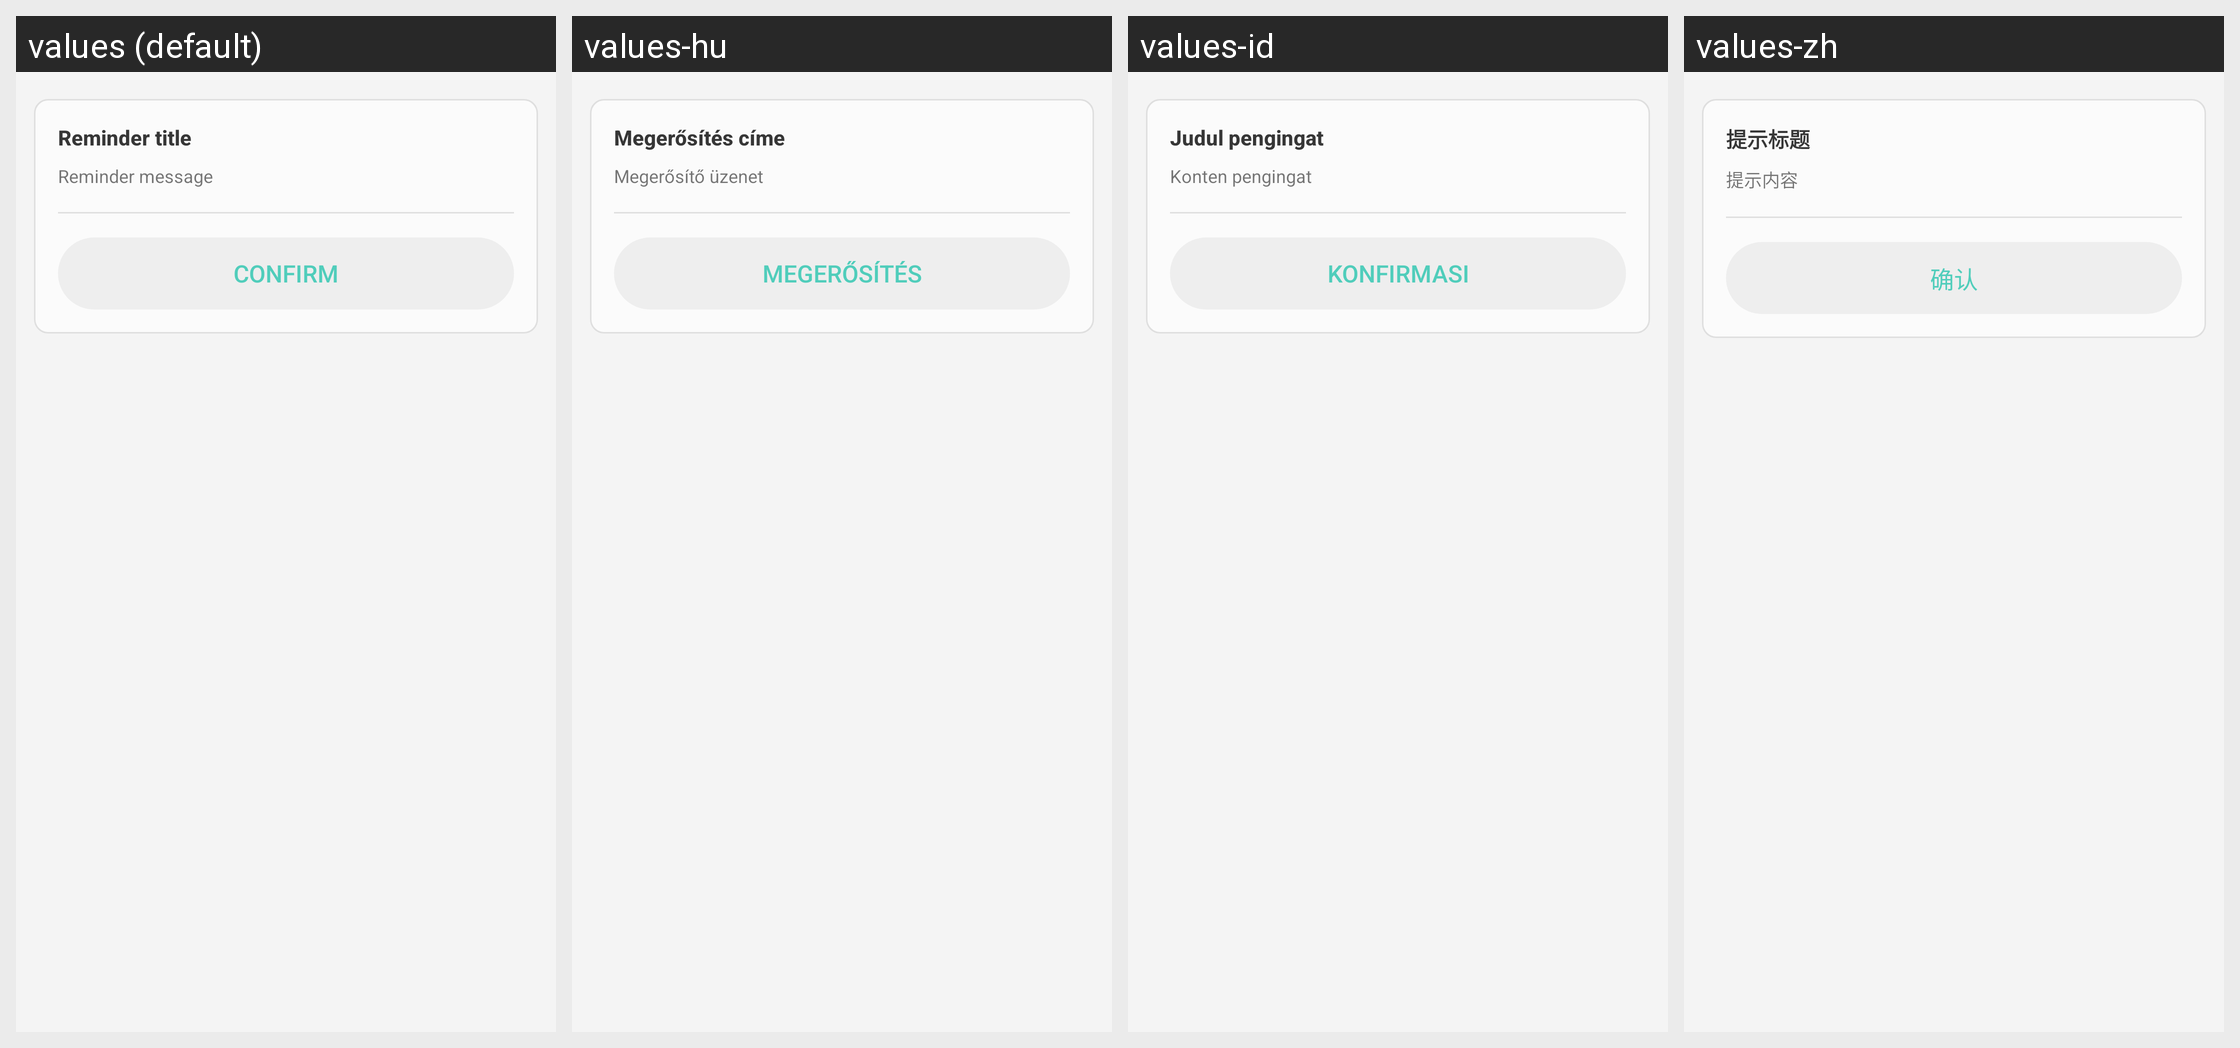

The Android screen above is rendered under several locales of the same app. Produce the string resources it draws, with the default and per-locale values.
Android screen res/layout/dialog_help_info.xml rendered under 4 locales, left to right: values (default), values-hu, values-id, values-zh. Device: Nexus 5 (rendered at 1080×1920; each locale shown at half size, 540×960, under a caption strip naming it); theme AppTheme.
Other locales in the repository, not shown: values-es, values-ru, values-vi.
Strings drawn on this screen, with the default value and each locale's value (text and hints the layout hard-codes, and strings that could not be matched under every locale, appear in the picture but are not listed):

confirm_title
  values: Reminder title
  values-hu: Megerősítés címe
  values-id: Judul pengingat
  values-zh: 提示标题

confirm_message
  values: Reminder message
  values-hu: Megerősítő üzenet
  values-id: Konten pengingat
  values-zh: 提示内容

btn_confirm
  values: Confirm
  values-hu: Megerősítés
  values-id: Konfirmasi
  values-zh: 确认
